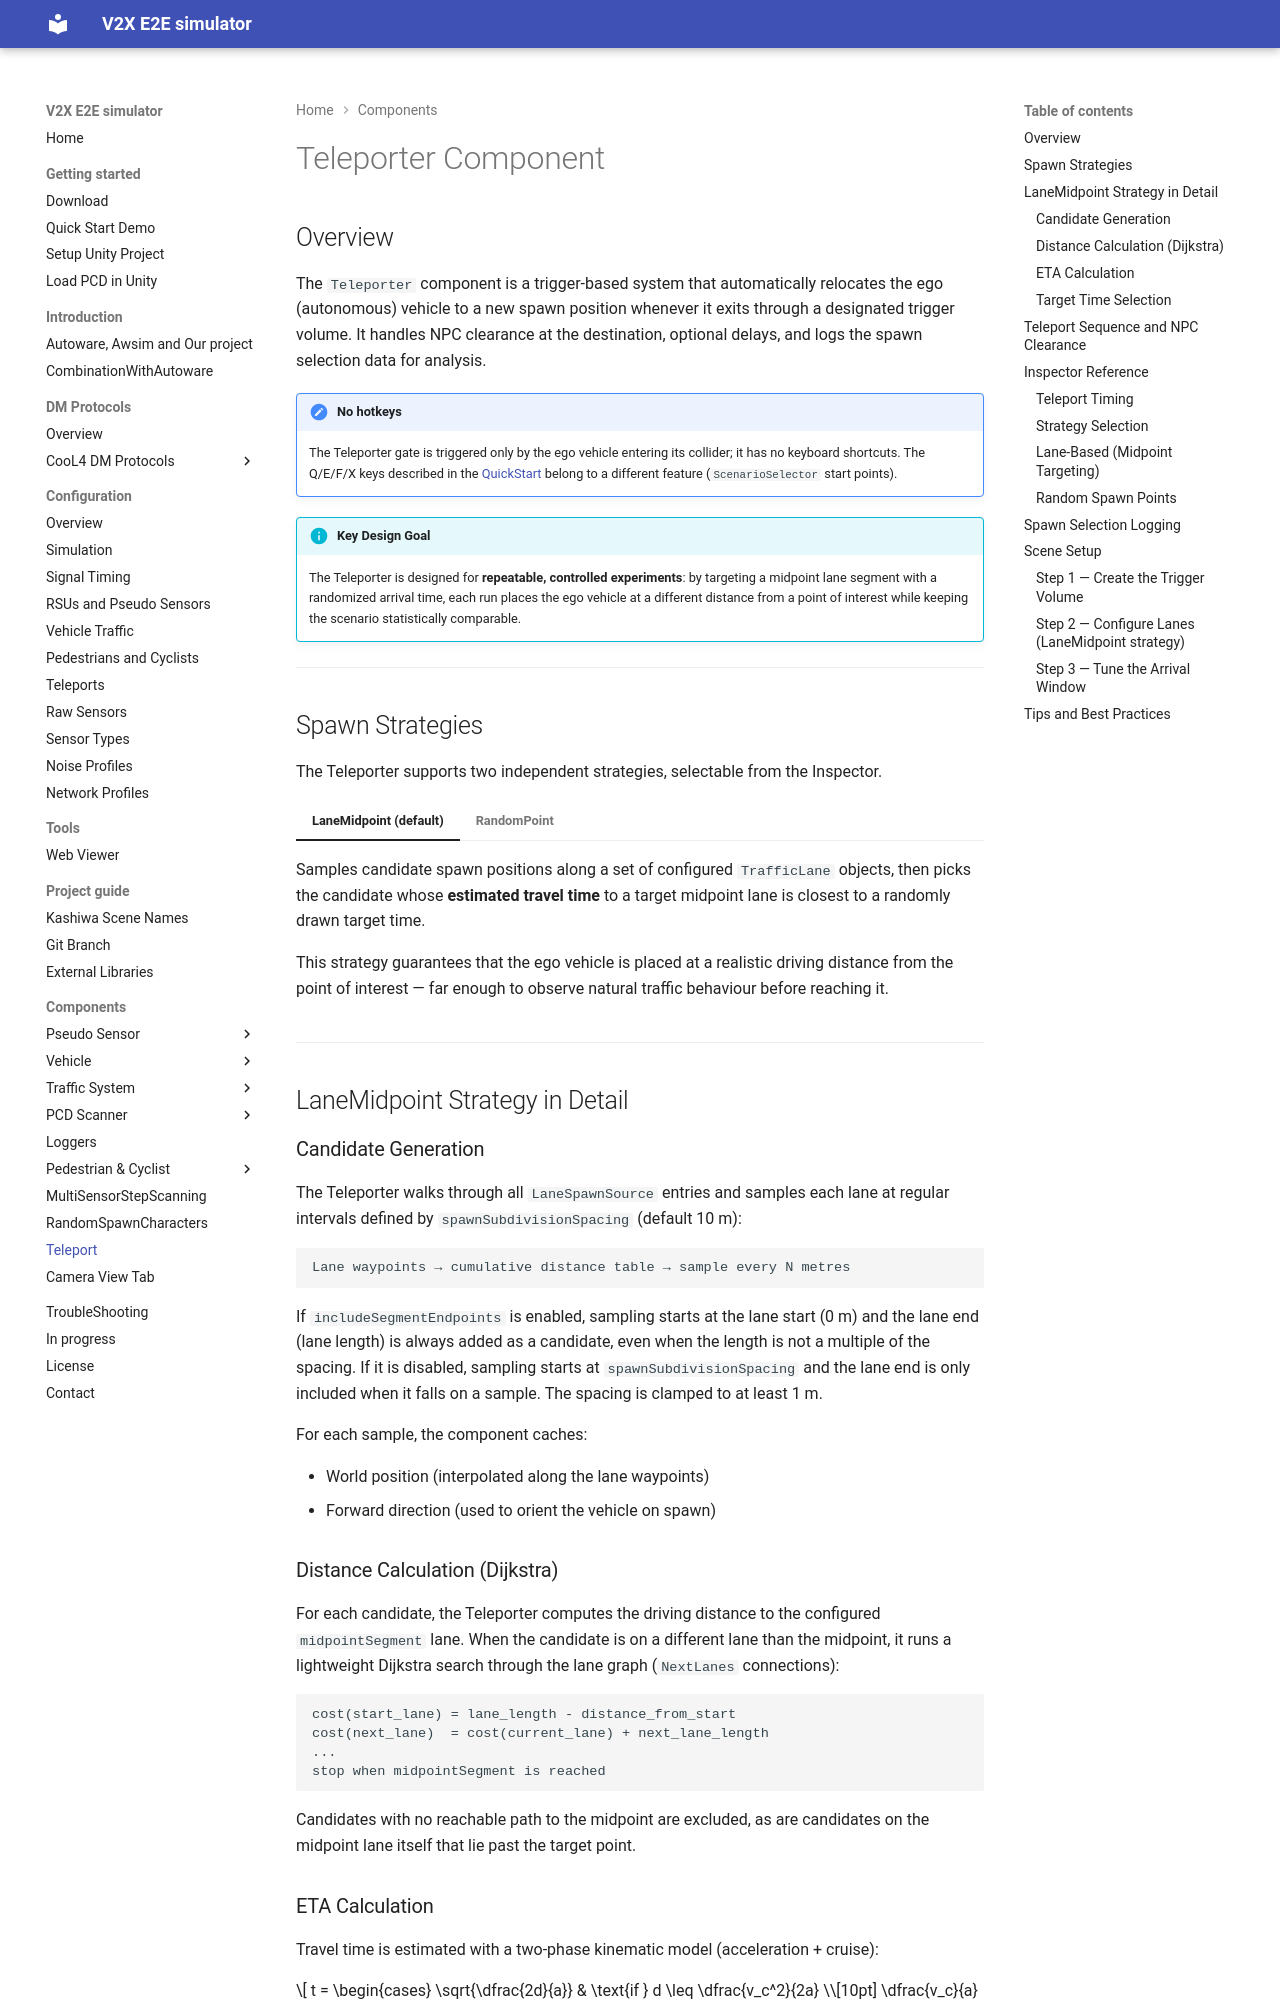

repository: tlab-wide/V2X_E2E_Simulator · page: dev/Components/Teleport/index.html · generator: mkdocs

# Teleporter Component

## Overview

The `Teleporter` component is a trigger-based system that automatically relocates the ego (autonomous) vehicle to a new spawn position whenever it exits through a designated trigger volume. It handles NPC clearance at the destination, optional delays, and logs the spawn selection data for analysis.

!!! note "No hotkeys"
    The Teleporter gate is triggered only by the ego vehicle entering its collider; it has no keyboard shortcuts. The Q/E/F/X keys described in the [QuickStart](../../GettingStarted/QuickStartDemo/index.md) belong to a different feature (`ScenarioSelector` start points).

!!! info "Key Design Goal"
    The Teleporter is designed for **repeatable, controlled experiments**: by targeting a midpoint lane segment with a randomized arrival time, each run places the ego vehicle at a different distance from a point of interest while keeping the scenario statistically comparable.

---

## Spawn Strategies

The Teleporter supports two independent strategies, selectable from the Inspector.

=== "LaneMidpoint (default)"

    Samples candidate spawn positions along a set of configured `TrafficLane` objects, then picks the candidate whose **estimated travel time** to a target midpoint lane is closest to a randomly drawn target time.

    This strategy guarantees that the ego vehicle is placed at a realistic driving distance from the point of interest — far enough to observe natural traffic behaviour before reaching it.

=== "RandomPoint"

    Picks a random `Transform` from a hand-placed list of `RandomSpawnPoint` entries. Only valid entries (non-null entry with an assigned `point`) are considered. Each entry can optionally override the rotation with a custom Euler angle.

    Use this strategy when you need full manual control over spawn positions without any ETA logic.

---

## LaneMidpoint Strategy in Detail

### Candidate Generation

The Teleporter walks through all `LaneSpawnSource` entries and samples each lane at regular intervals defined by `spawnSubdivisionSpacing` (default 10 m):

```
Lane waypoints → cumulative distance table → sample every N metres
```

If `includeSegmentEndpoints` is enabled, sampling starts at the lane start (0 m) and the lane end (lane length) is always added as a candidate, even when the length is not a multiple of the spacing. If it is disabled, sampling starts at `spawnSubdivisionSpacing` and the lane end is only included when it falls on a sample. The spacing is clamped to at least 1 m.

For each sample, the component caches:

- World position (interpolated along the lane waypoints)
- Forward direction (used to orient the vehicle on spawn)
